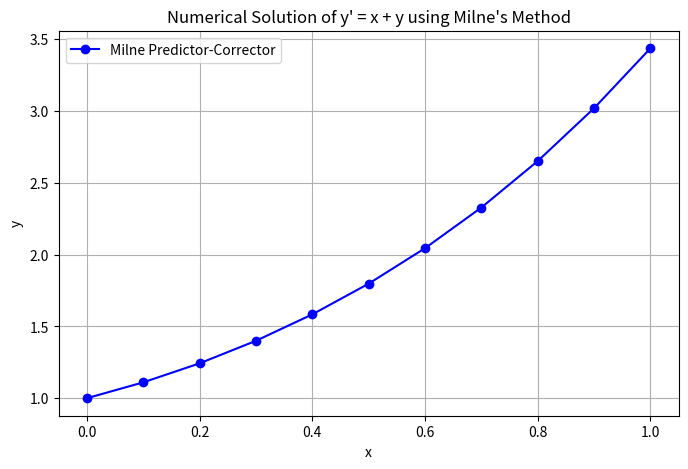

The matplotlib source for this figure:
import numpy as np
import matplotlib.pyplot as plt

def f(x, y):
    return x + y  

h = 0.1
x = np.arange(0, 1+h, h)
y = np.zeros(len(x))

y[0] = 1

def rk4_step(xn, yn, h):
    k1 = h * f(xn, yn)
    k2 = h * f(xn + h/2, yn + k1/2)
    k3 = h * f(xn + h/2, yn + k2/2)
    k4 = h * f(xn + h, yn + k3)
    return yn + (k1 + 2*k2 + 2*k3 + k4)/6

for i in range(3):
    y[i+1] = rk4_step(x[i], y[i], h)

for i in range(3, len(x)-1):
    f0 = f(x[i-3], y[i-3])
    f1 = f(x[i-2], y[i-2])
    f2 = f(x[i-1], y[i-1])
    f3 = f(x[i], y[i])
    
    yp = y[i-3] + (4*h/3)*(2*f3 - f2 + 2*f1)
    
    f4 = f(x[i+1], yp)
    y[i+1] = y[i-1] + (h/3)*(f4 + 4*f3 + f2)

print(y)


h = 0.1
x = np.arange(0, 1+h, h)
y = np.array([1.0, 1.11034167, 1.24280514, 1.39971699,
              1.58364897, 1.79744188, 2.04423710, 2.32750471,
              2.65108129, 3.01920546, 3.43656303])

# Plot
plt.figure(figsize=(8,5))
plt.plot(x, y, 'o-', label="Milne Predictor-Corrector", color='blue')
plt.title("Numerical Solution of y' = x + y using Milne's Method")
plt.xlabel("x")
plt.ylabel("y")
plt.grid(True)
plt.legend()
plt.show()